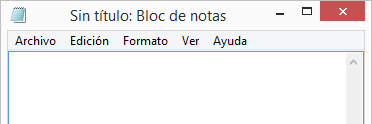
Task: Este proyecto contiene, todas las clases del curso
Workflow: Main

Step 1: Attach Window 'notepad.exe Sin' on the element in window 'Sin título: Bloc de notas' (notepad.exe)
